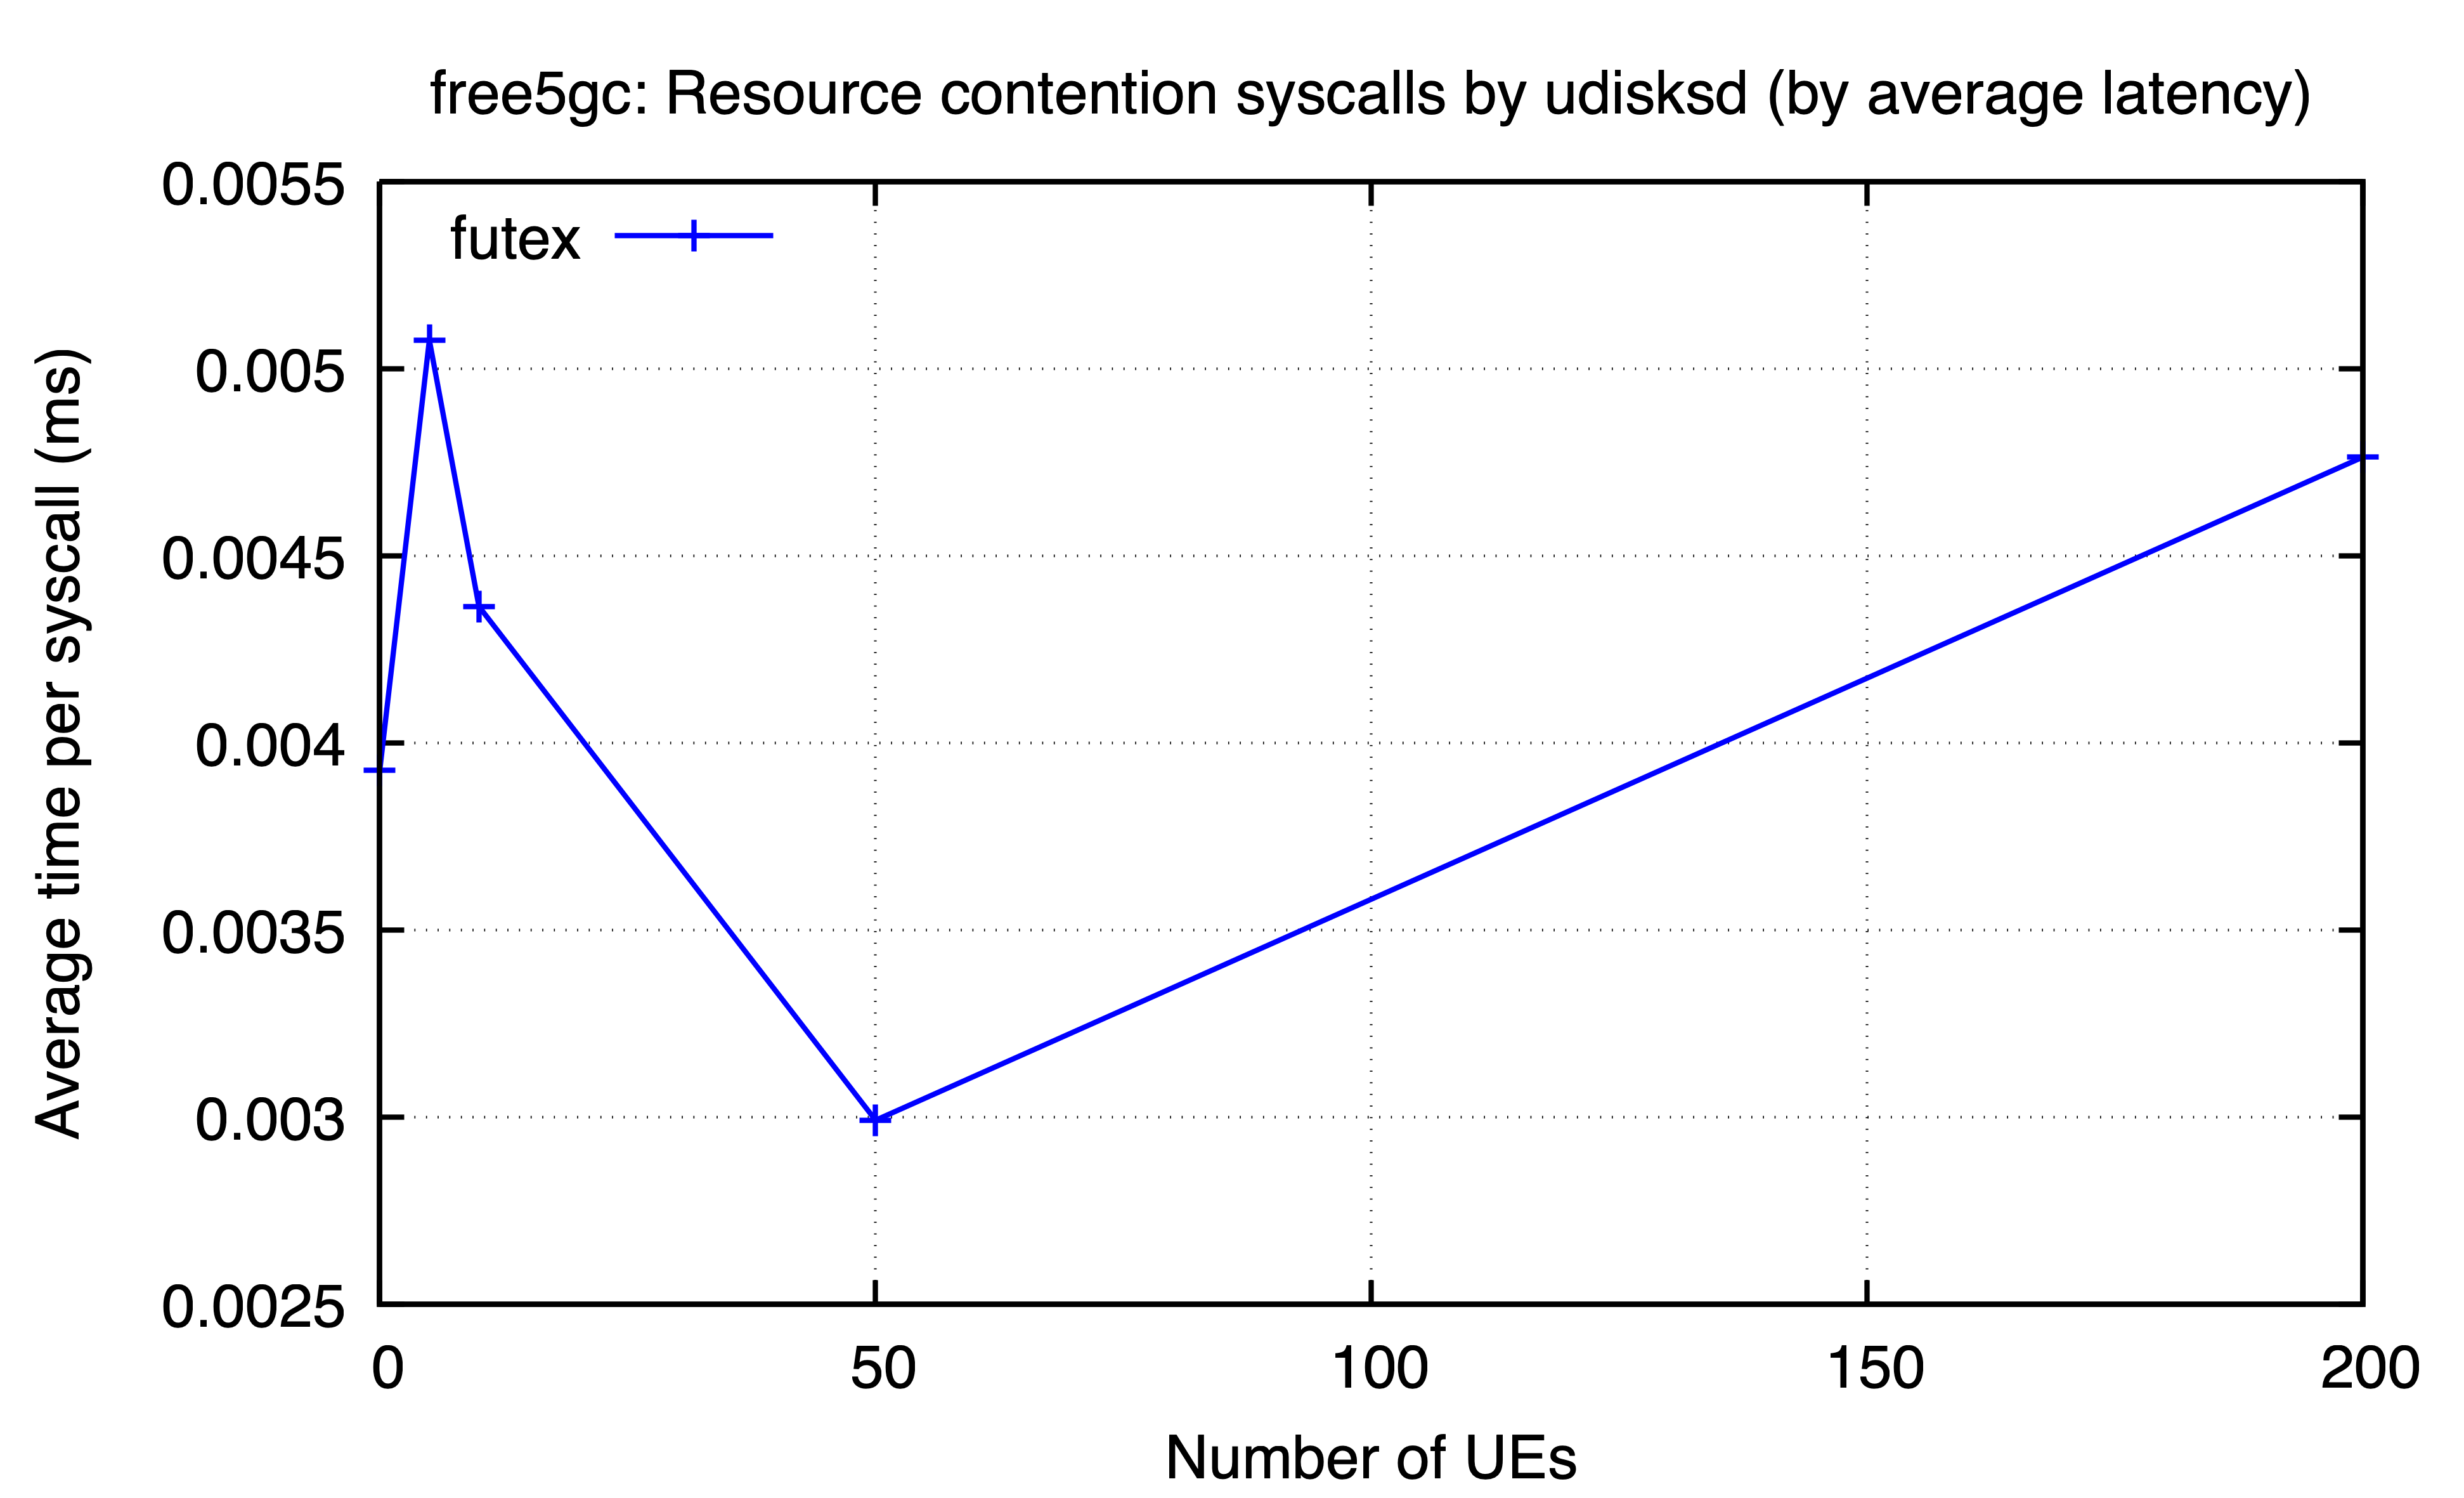

Data behind this chart, as committed beside it:
ues, futex
0, 0.003927
5, 0.005076
10, 0.004365
50, 0.002992
200, 0.004764
